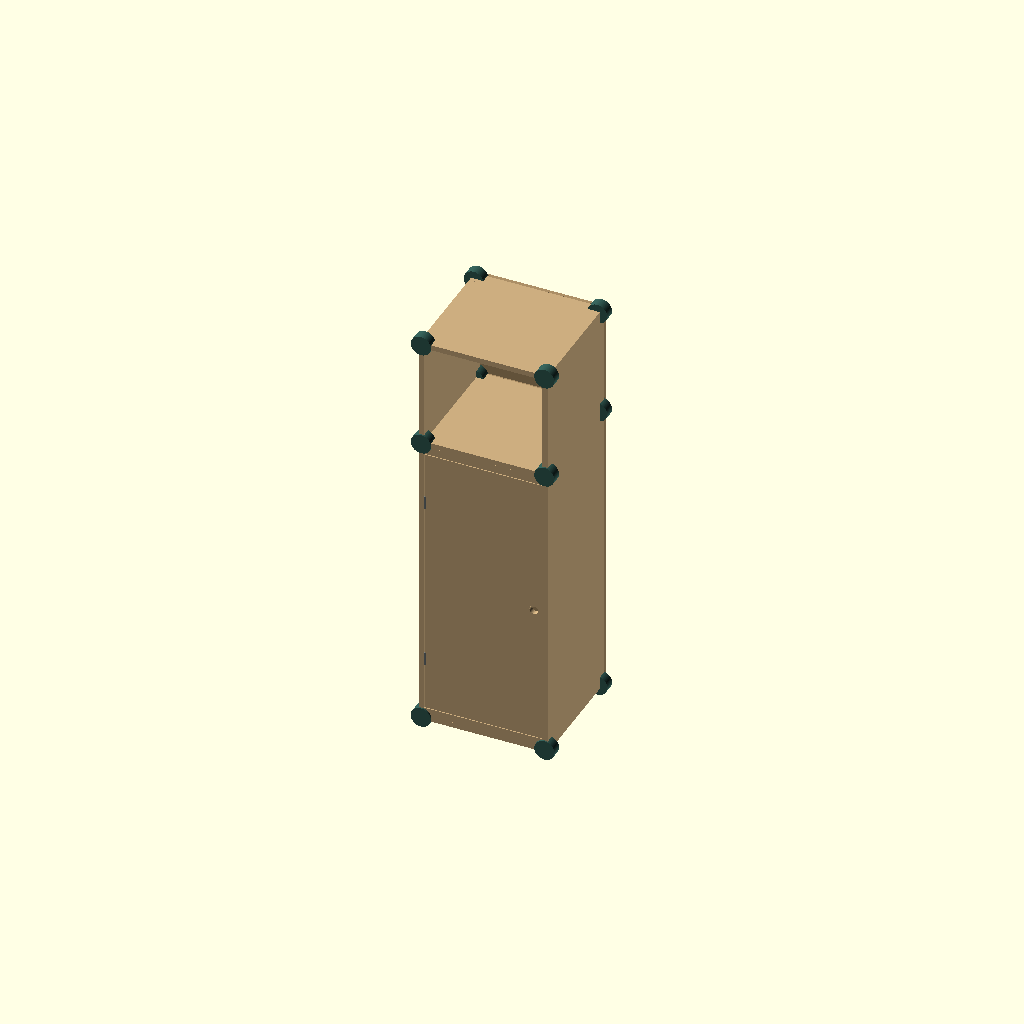
Cell 1: the model at its default parameters.
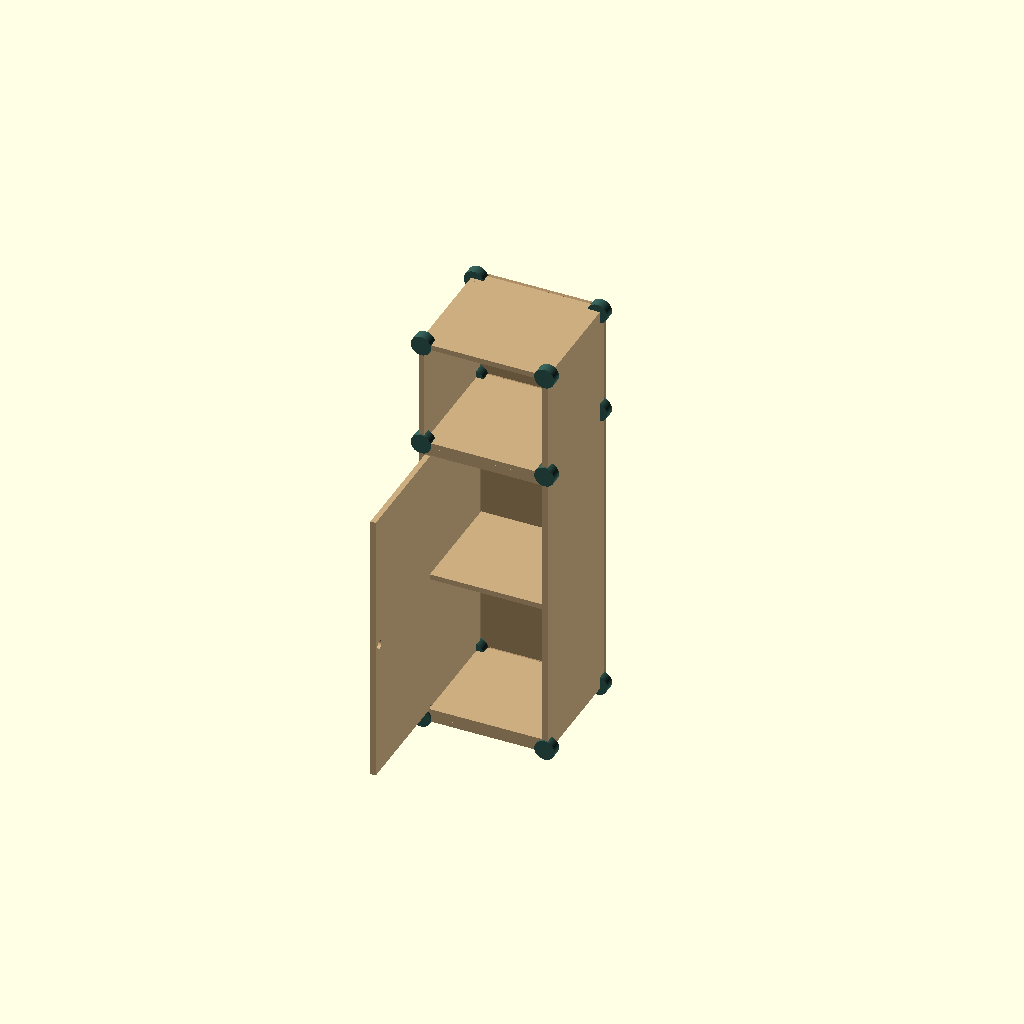
Cell 2: door_angle = 90 (everything else at default).
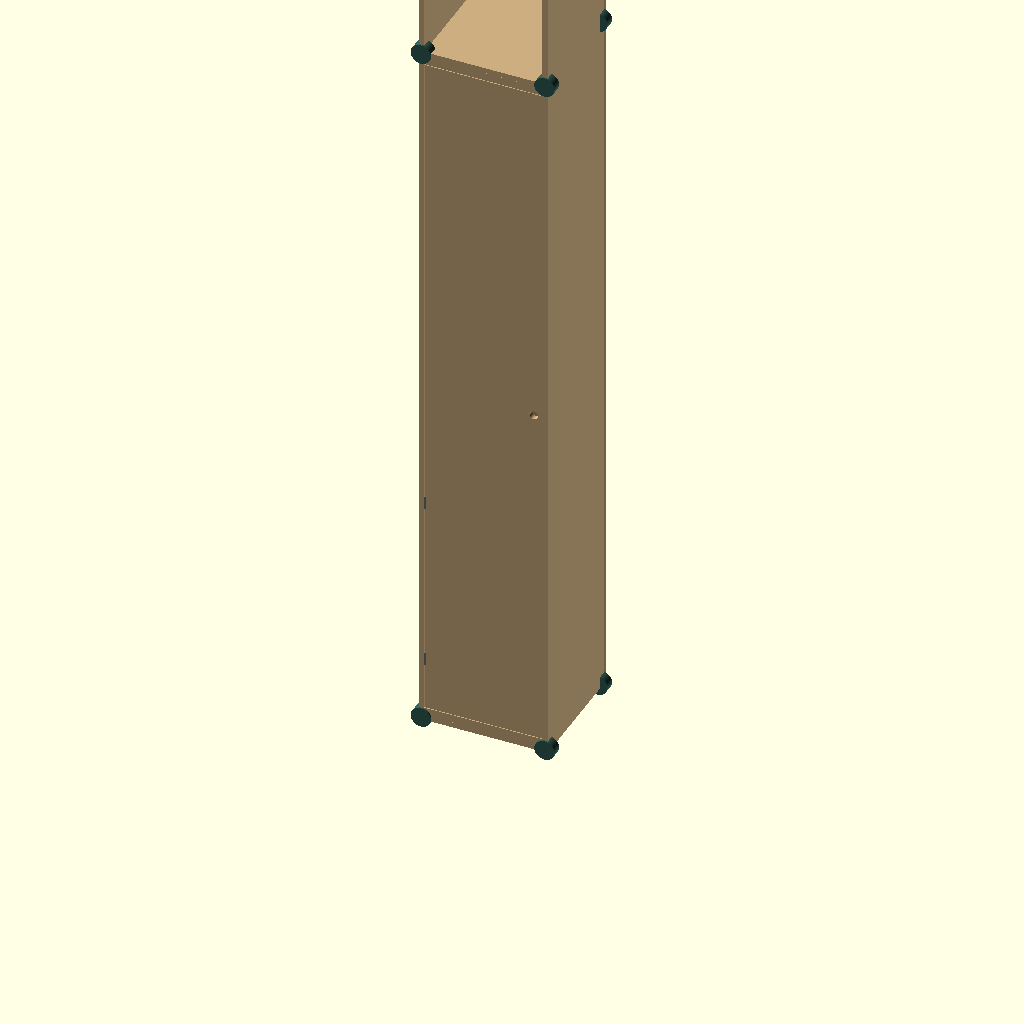
Cell 3 — height set to 2400, the other parameters unchanged.
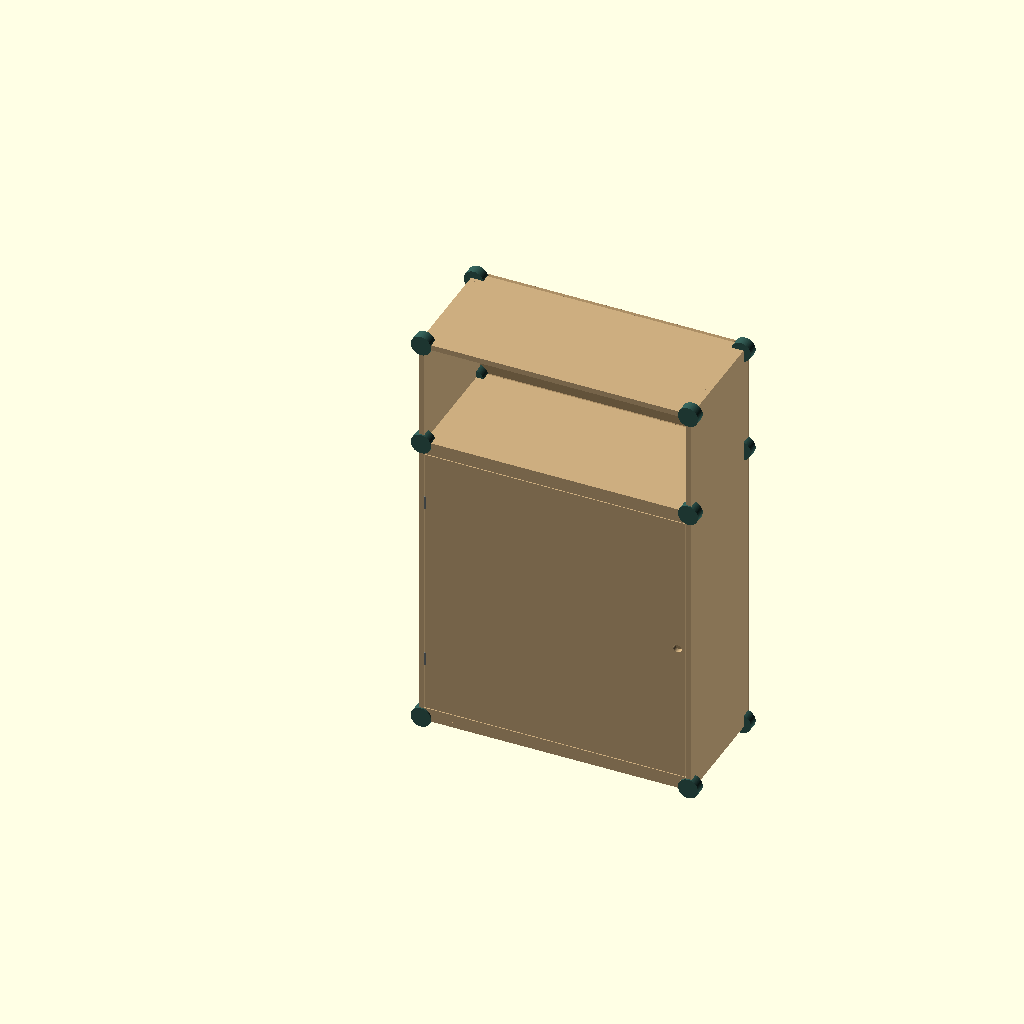
Cell 4: the same model with width = 800.
One fixed orthographic camera (rotation 55°, 0°, 25°; colour scheme Cornfield) for every cell.
The OpenSCAD source (history/outputs/round-cabinet/round-cabinet.scad):
// Round connector cabinet — design prototype v0.1, millimetres.
// Original geometry inspired by modular plywood joints; no source mesh copied.
// Assembly is a concept. Hinges, back fixings and load capacity need validation.
// Open in OpenSCAD; F5 = preview. Select part below for STL export with F6.

/* [Display] */
part = "assembly"; // [assembly,L,T,fit_test]
door_angle = 0; // [0:1:90]

/* [Cabinet] */
height = 1200;
width = 400;
depth = 350;
plywood = 15;
niche_clear_height = 287;

/* [Connector] */
diameter = 56;
connector_depth = 28;
face_thickness = 4;
clearance = 0.30; // Total slot allowance; not per side.
fixing_holes = false; // Optional 3.2 mm pilots in face. Validate screw choice.

/* [Hidden] */
$fn = 128;
eps = 0.02;
r = diameter/2;
left = r;
right = width-r;
bottom = r;
top = height-r;
divider = top-plywood-niche_clear_height;
side_lo = bottom-plywood/2;
side_hi = top+plywood/2;
inner_left = left+plywood/2;
inner_right = right-plywood/2;
board_front = face_thickness;
rear_face = depth-6;
board_back = rear_face-face_thickness;
door_lo = bottom+r+4;
door_hi = divider-r-4;

assert(plywood>0 && clearance>=0);
assert(diameter>2*plywood+12, "Increase connector diameter.");
assert(face_thickness>0 && connector_depth>face_thickness);
assert(width>diameter*2+plywood && divider>bottom+150);

module slot_profile(kind,s) {
    // Continuous side board; shelf butts against its inside face.
    translate([-s/2,kind=="T" ? -r-1 : -s/2])
        square([s,kind=="T" ? diameter+2 : r+1+s/2]);
    translate([s/2-0.2,-s/2]) square([r+1-s/2+0.2,s]);
}

module connector(kind="L",gap=clearance) {
    difference() {
        cylinder(d=diameter,h=connector_depth);
        translate([0,0,face_thickness])
            linear_extrude(connector_depth-face_thickness+1)
                slot_profile(kind,plywood+gap);
        if(fixing_holes)
            for(p=kind=="T" ? [[0,18],[0,-18],[18,0]] : [[0,18],[18,0]])
                translate([p[0],p[1],-eps]) cylinder(d=3.2,h=face_thickness+2*eps);
    }
}

module placed_connector(x,z,sx=1,sz=1,rear=false,kind="L") {
    multmatrix([[sx,0,0,x],[0,0,rear?-1:1,rear?rear_face:0],[0,sz,0,z],[0,0,0,1]])
        connector(kind);
}

module panel(x0,y0,z0,dx,dy,dz) {
    translate([x0,y0,z0]) cube([dx,dy,dz]);
}

module fascia(zlo,zhi,cz) {
    multmatrix([[1,0,0,0],[0,0,1,board_front],[0,1,0,0],[0,0,0,1]])
    linear_extrude(plywood)
    difference() {
        translate([inner_left,zlo]) square([inner_right-inner_left,zhi-zlo]);
        for(x=[left,right]) translate([x,cz]) circle(r=r+0.5);
    }
}

module moving_door() {
    translate([inner_left+2,board_front,0])
    rotate([0,0,-door_angle])
    translate([-inner_left-2,-board_front,0])
    difference() {
        panel(inner_left+2,board_front,door_lo,inner_right-inner_left-4,plywood,door_hi-door_lo);
        translate([inner_right-24,board_front+plywood+1,(door_lo+door_hi)/2])
            rotate([90,0,0]) cylinder(d=24,h=plywood+2);
    }
}

module assembly() {
    color([0.80,0.68,0.50]) {
        for(x=[left,right])
            panel(x-plywood/2,board_front,side_lo,plywood,board_back-board_front,side_hi-side_lo);
        for(z=[bottom,divider,top])
            panel(inner_left,board_front,z-plywood/2,inner_right-inner_left,board_back-board_front,plywood);
        // Removable inner shelf: conventional metal shelf pins.
        panel(inner_left+2,board_front+30,435,inner_right-inner_left-4,board_back-board_front-30,plywood);
        fascia(bottom+plywood/2,door_lo-2,bottom);
        fascia(door_hi+2,divider-plywood/2,divider);
        moving_door();
    }
    color([0.67,0.56,0.40]) {
        panel(left-plywood/2,rear_face,side_lo,right-left+plywood,6,side_hi-side_lo);
        // Back panel is 4 mm behind the board edges to clear the round caps.
        for(x=[left,right])
            for(span=[[bottom+r+4,divider-r-4],[divider+r+4,top-r-4]])
                panel(x-plywood/2,board_back,span[0],plywood,face_thickness,span[1]-span[0]);
        for(z=[bottom,divider,top])
            panel(left+r+4,board_back,z-plywood/2,right-left-2*r-8,face_thickness,plywood);
    }
    color([0.20,0.36,0.33])
        for(rear=[false,true]) for(side=[[left,1],[right,-1]]) {
            placed_connector(side[0],bottom,side[1],1,rear,"L");
            placed_connector(side[0],divider,side[1],1,rear,"T");
            placed_connector(side[0],top,side[1],-1,rear,"L");
        }
    // Metal hinge barrels and anti-tip brackets shown schematically.
    color([0.48,0.51,0.52]) {
        for(z=[210,690]) translate([inner_left+2,board_front,z-18]) cylinder(d=5,h=36,$fn=24);
        for(x=[width/4,width*3/4]) {
            panel(x-12,depth,top-59,24,2,34);
            panel(x-12,depth-18,top-59,24,20,2);
        }
    }
}

if(part=="assembly") assembly();
else if(part=="L") connector("L");
else if(part=="T") connector("T");
else if(part=="fit_test")
    difference() {
        cube([95,26,10]);
        for(i=[0:2])
            translate([[14,47.5,81][i]-(plywood+[0.15,0.30,0.45][i])/2,-1,2])
                cube([plywood+[0.15,0.30,0.45][i],28,9]);
    }
Parameter table extracted from the source (name, type, default, range or options):
part: string, default "assembly", options "assembly", "L", "T", "fit_test"
door_angle: number, default 0, range 0 to 90, step 1
height: number, default 1200
width: number, default 400
depth: number, default 350
plywood: number, default 15
niche_clear_height: number, default 287
diameter: number, default 56
connector_depth: number, default 28
face_thickness: number, default 4
clearance: number, default 0.3
fixing_holes: bool, default false
